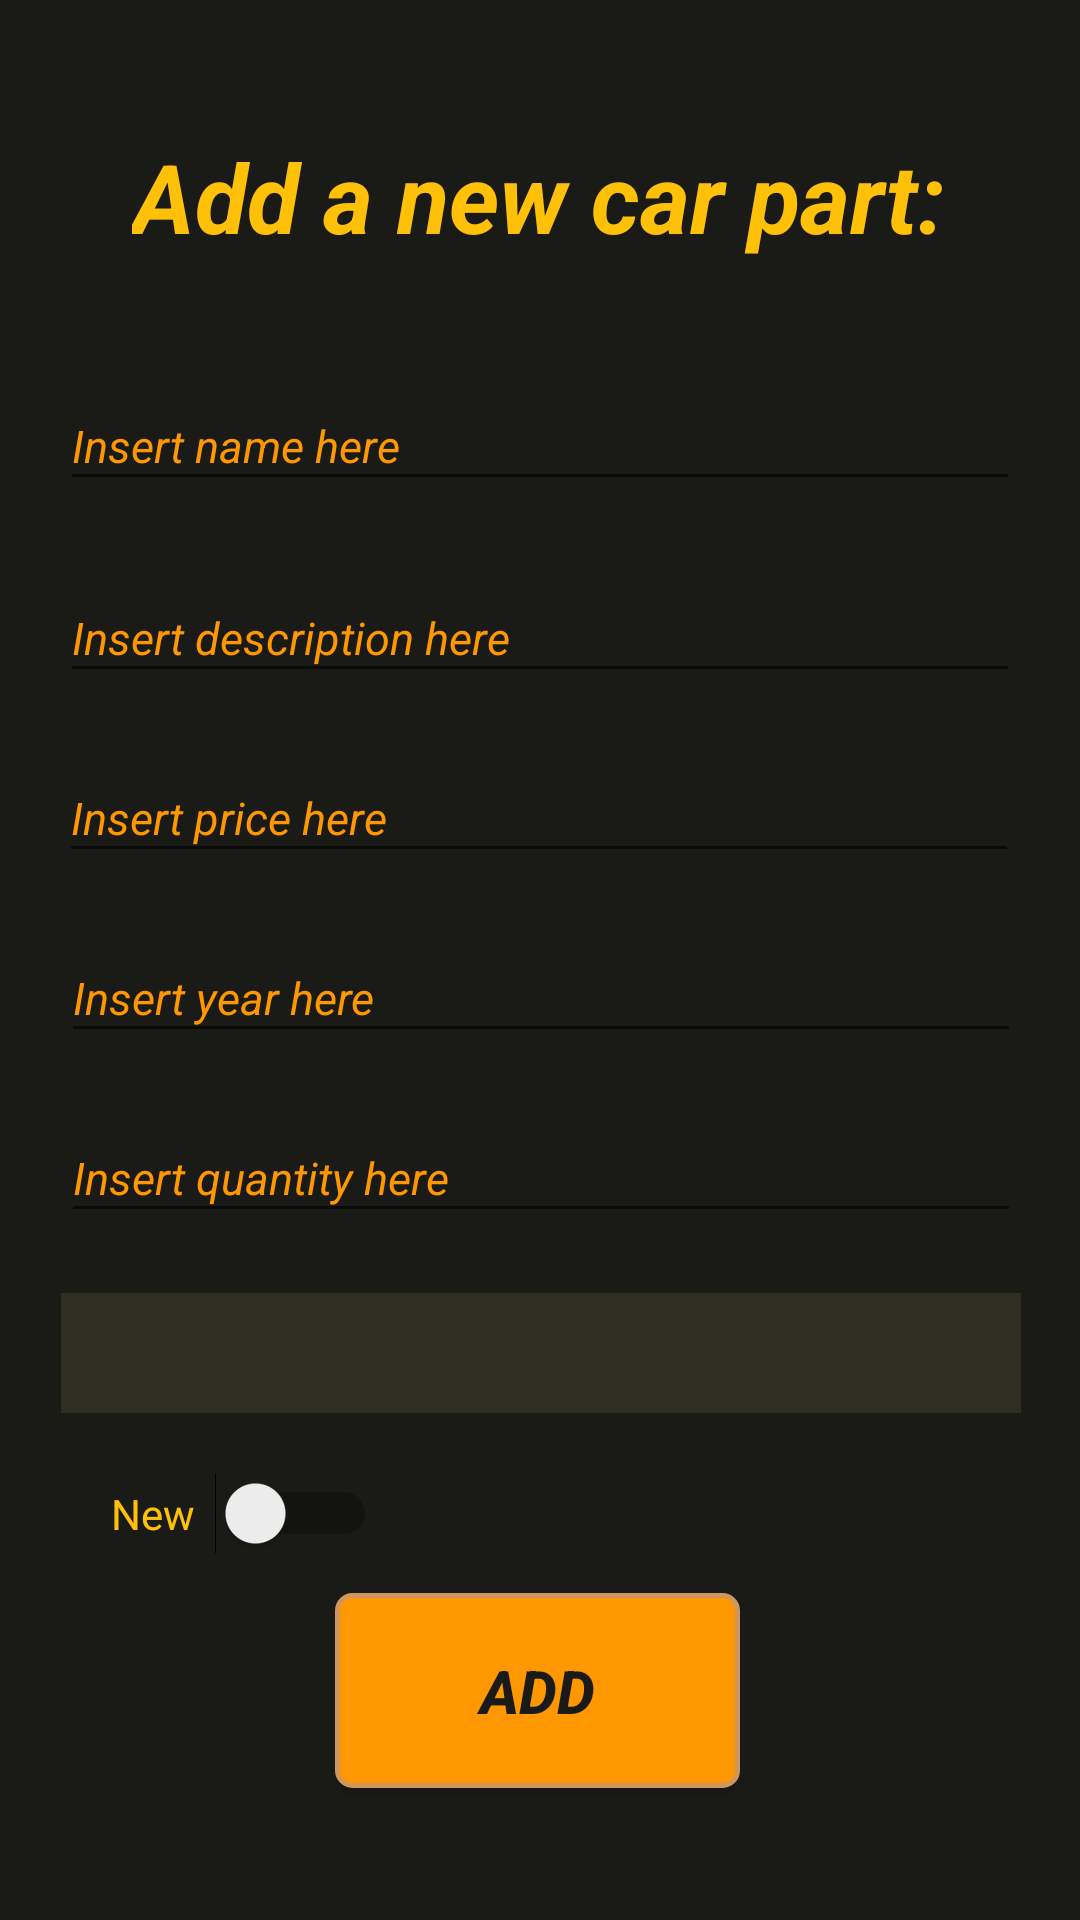

Reconstruct the res/layout file that produces this screen, plus the resources it refers to.
<!-- AndroidManifest.xml: application theme AppTheme -->
<!-- res/layout/activity_add_car_part.xml -->
<?xml version="1.0" encoding="utf-8"?>
<androidx.constraintlayout.widget.ConstraintLayout xmlns:android="http://schemas.android.com/apk/res/android"
    xmlns:app="http://schemas.android.com/apk/res-auto"
    xmlns:tools="http://schemas.android.com/tools"
    android:layout_width="match_parent"
    android:layout_height="match_parent"
    android:background="@color/colorBackground"
    tools:context=".views.admin.LoginAdmin">

    <Button
        android:id="@+id/btnCarPartAdd"
        android:layout_width="135dp"
        android:layout_height="65dp"
        android:layout_marginBottom="44dp"
        android:background="@drawable/button"
        android:text="Add"
        android:textColor="@color/colorBackground"
        android:textColorHighlight="@color/colorPrimary"
        android:textColorHint="@color/colorPrimary"
        android:textSize="20sp"
        android:textStyle="bold|italic"
        app:layout_constraintBottom_toBottomOf="parent"
        app:layout_constraintEnd_toEndOf="parent"
        app:layout_constraintHorizontal_bias="0.496"
        app:layout_constraintStart_toStartOf="parent" />

    <TextView
        android:id="@+id/tvAdminLogin"
        android:layout_width="wrap_content"
        android:layout_height="wrap_content"
        android:layout_marginTop="44dp"
        android:text="Add a new car part:"
        android:textSize="32sp"
        android:textStyle="italic|bold"
        app:layout_constraintEnd_toEndOf="parent"
        app:layout_constraintHorizontal_bias="0.496"
        app:layout_constraintStart_toStartOf="parent"
        app:layout_constraintTop_toTopOf="parent" />


    <EditText
        android:id="@+id/etCarPartName"
        android:layout_width="320dp"
        android:layout_height="40dp"
        android:layout_marginTop="40dp"
        android:ems="10"
        android:hint="Insert name here"
        android:inputType="textPersonName"
        android:textColor="@color/colorWhite"
        android:textColorHint="@color/colorPrimaryDark"
        android:textSize="15dp"
        android:textStyle="italic"
        app:layout_constraintEnd_toEndOf="parent"
        app:layout_constraintStart_toStartOf="parent"
        app:layout_constraintTop_toBottomOf="@+id/tvAdminLogin" />

    <EditText
        android:id="@+id/etCarPartDescription"
        android:layout_width="320dp"
        android:layout_height="40dp"
        android:layout_marginTop="24dp"
        android:ems="10"
        android:hint="Insert description here"
        android:inputType="textPersonName"
        android:textColor="@color/colorWhite"
        android:textColorHint="@color/colorPrimaryDark"
        android:textSize="15dp"
        android:textStyle="italic"
        app:layout_constraintEnd_toEndOf="parent"
        app:layout_constraintStart_toStartOf="parent"
        app:layout_constraintTop_toBottomOf="@+id/etCarPartName" />

    <EditText
        android:id="@+id/etCarPartPrice"
        android:layout_width="320dp"
        android:layout_height="40dp"
        android:layout_marginTop="20dp"
        android:ems="10"
        android:hint="Insert price here"
        android:inputType="textPersonName"
        android:textColor="@color/colorWhite"
        android:textColorHint="@color/colorPrimaryDark"
        android:textSize="15dp"
        android:textStyle="italic"
        app:layout_constraintEnd_toEndOf="parent"
        app:layout_constraintHorizontal_bias="0.494"
        app:layout_constraintStart_toStartOf="parent"
        app:layout_constraintTop_toBottomOf="@+id/etCarPartDescription" />

    <EditText
        android:id="@+id/etCarPartYear"
        android:layout_width="320dp"
        android:layout_height="40dp"
        android:layout_marginTop="20dp"
        android:ems="10"
        android:hint="Insert year here"
        android:inputType="textPersonName"
        android:textColor="@color/colorWhite"
        android:textColorHint="@color/colorPrimaryDark"
        android:textSize="15dp"
        android:textStyle="italic"
        app:layout_constraintEnd_toEndOf="parent"
        app:layout_constraintHorizontal_bias="0.505"
        app:layout_constraintStart_toStartOf="parent"
        app:layout_constraintTop_toBottomOf="@+id/etCarPartPrice" />

    <EditText
        android:id="@+id/etCarPartQuantity"
        android:layout_width="320dp"
        android:layout_height="40dp"
        android:layout_marginTop="20dp"
        android:ems="10"
        android:hint="Insert quantity here"
        android:inputType="textPersonName"
        android:textColor="@color/colorWhite"
        android:textColorHint="@color/colorPrimaryDark"
        android:textSize="15dp"
        android:textStyle="italic"
        app:layout_constraintEnd_toEndOf="parent"
        app:layout_constraintHorizontal_bias="0.505"
        app:layout_constraintStart_toStartOf="parent"
        app:layout_constraintTop_toBottomOf="@+id/etCarPartYear" />

    <Switch
        android:id="@+id/swCarPartNew"
        android:layout_width="wrap_content"
        android:layout_height="wrap_content"
        android:layout_marginTop="20dp"
        android:text="New  "
        android:textColor="@color/colorPrimary"
        android:theme="@style/SwitchTheme"
        app:layout_constraintEnd_toEndOf="parent"
        app:layout_constraintHorizontal_bias="0.136"
        app:layout_constraintStart_toStartOf="parent"
        app:layout_constraintTop_toBottomOf="@+id/spListProducer" />

    <Spinner
        android:id="@+id/spListProducer"
        android:layout_width="320dp"
        android:layout_height="40dp"
        android:layout_marginTop="20dp"
        android:background="@color/colorItemBackground"
        app:layout_constraintEnd_toEndOf="parent"
        app:layout_constraintHorizontal_bias="0.505"
        app:layout_constraintStart_toStartOf="parent"
        app:layout_constraintTop_toBottomOf="@+id/etCarPartQuantity" />

</androidx.constraintlayout.widget.ConstraintLayout>
<!-- resources referenced by this layout -->
<resources>
  <color name="colorBackground">#1A1B16</color>
  <color name="colorItemBackground">#302D21</color>
  <color name="colorPrimary">#FFC107</color>
  <color name="colorPrimaryDark">#FF9800</color>
  <color name="colorWhite">#D4DAFF</color>
  <!-- drawable button (drawable) -->
  <?xml version="1.0" encoding="utf-8"?>
  <shape xmlns:android="http://schemas.android.com/apk/res/android">
      <solid android:color="@color/colorPrimaryDark"/>
  
      <stroke android:width="1.5dp"
          android:color="#cf975d"
          />
  
      <corners android:bottomRightRadius="5dp"
          android:bottomLeftRadius="5dp"
          android:topLeftRadius="5dp"
          android:topRightRadius="5dp"/>
  </shape>
  <style name="SwitchTheme" parent="Theme.AppCompat.Light">
          <item name="android:colorControlActivated">#148E13</item>
      </style>
  <style name="AppTheme" parent="Theme.AppCompat.Light.DarkActionBar">
          
          <item name="colorPrimary">@color/colorPrimary</item>
          <item name="colorPrimaryDark">#FF9800</item>
          <item name="colorAccent">@color/colorAccent</item>
          <item name="android:textColor">#FFC107</item>
      </style>
  <color name="colorAccent">#CDDC39</color>
</resources>
